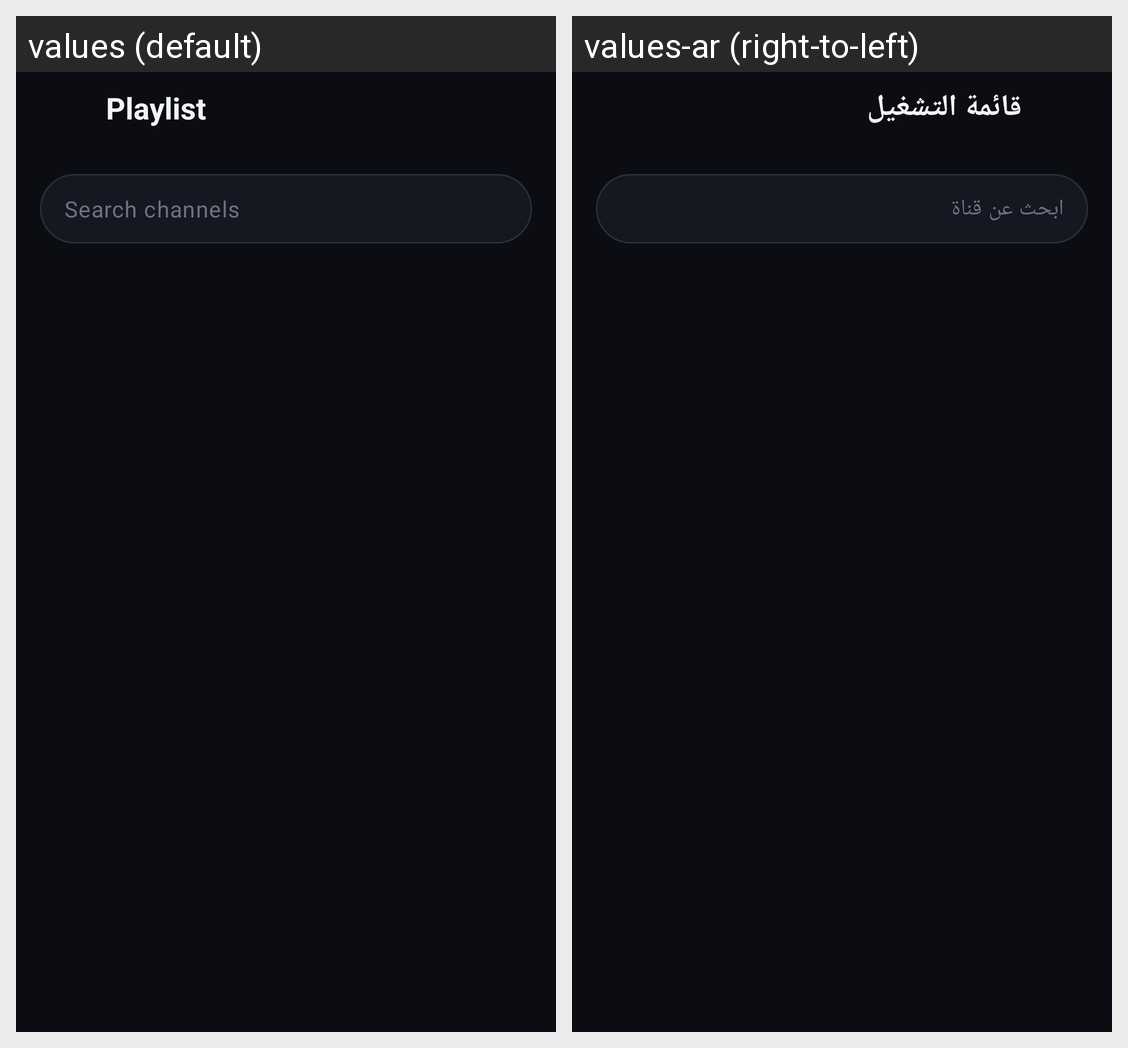

The same Android screen rendered under two of its app's locales, left to right. List the strings drawn on it with the default value and each locale's translation.
Android screen res/layout/activity_playlist.xml rendered under 2 locales, left to right: values (default), values-ar (right-to-left). Device: Nexus 5 (rendered at 1080×1920; each locale shown at half size, 540×960, under a caption strip naming it); theme Theme.IPTV.
Strings drawn on this screen, with the default value and each locale's value (text and hints the layout hard-codes, and strings that could not be matched under every locale, appear in the picture but are not listed):

playlist
  values: Playlist
  values-ar: قائمة التشغيل

search_channels
  values: Search channels
  values-ar: ابحث عن قناة
